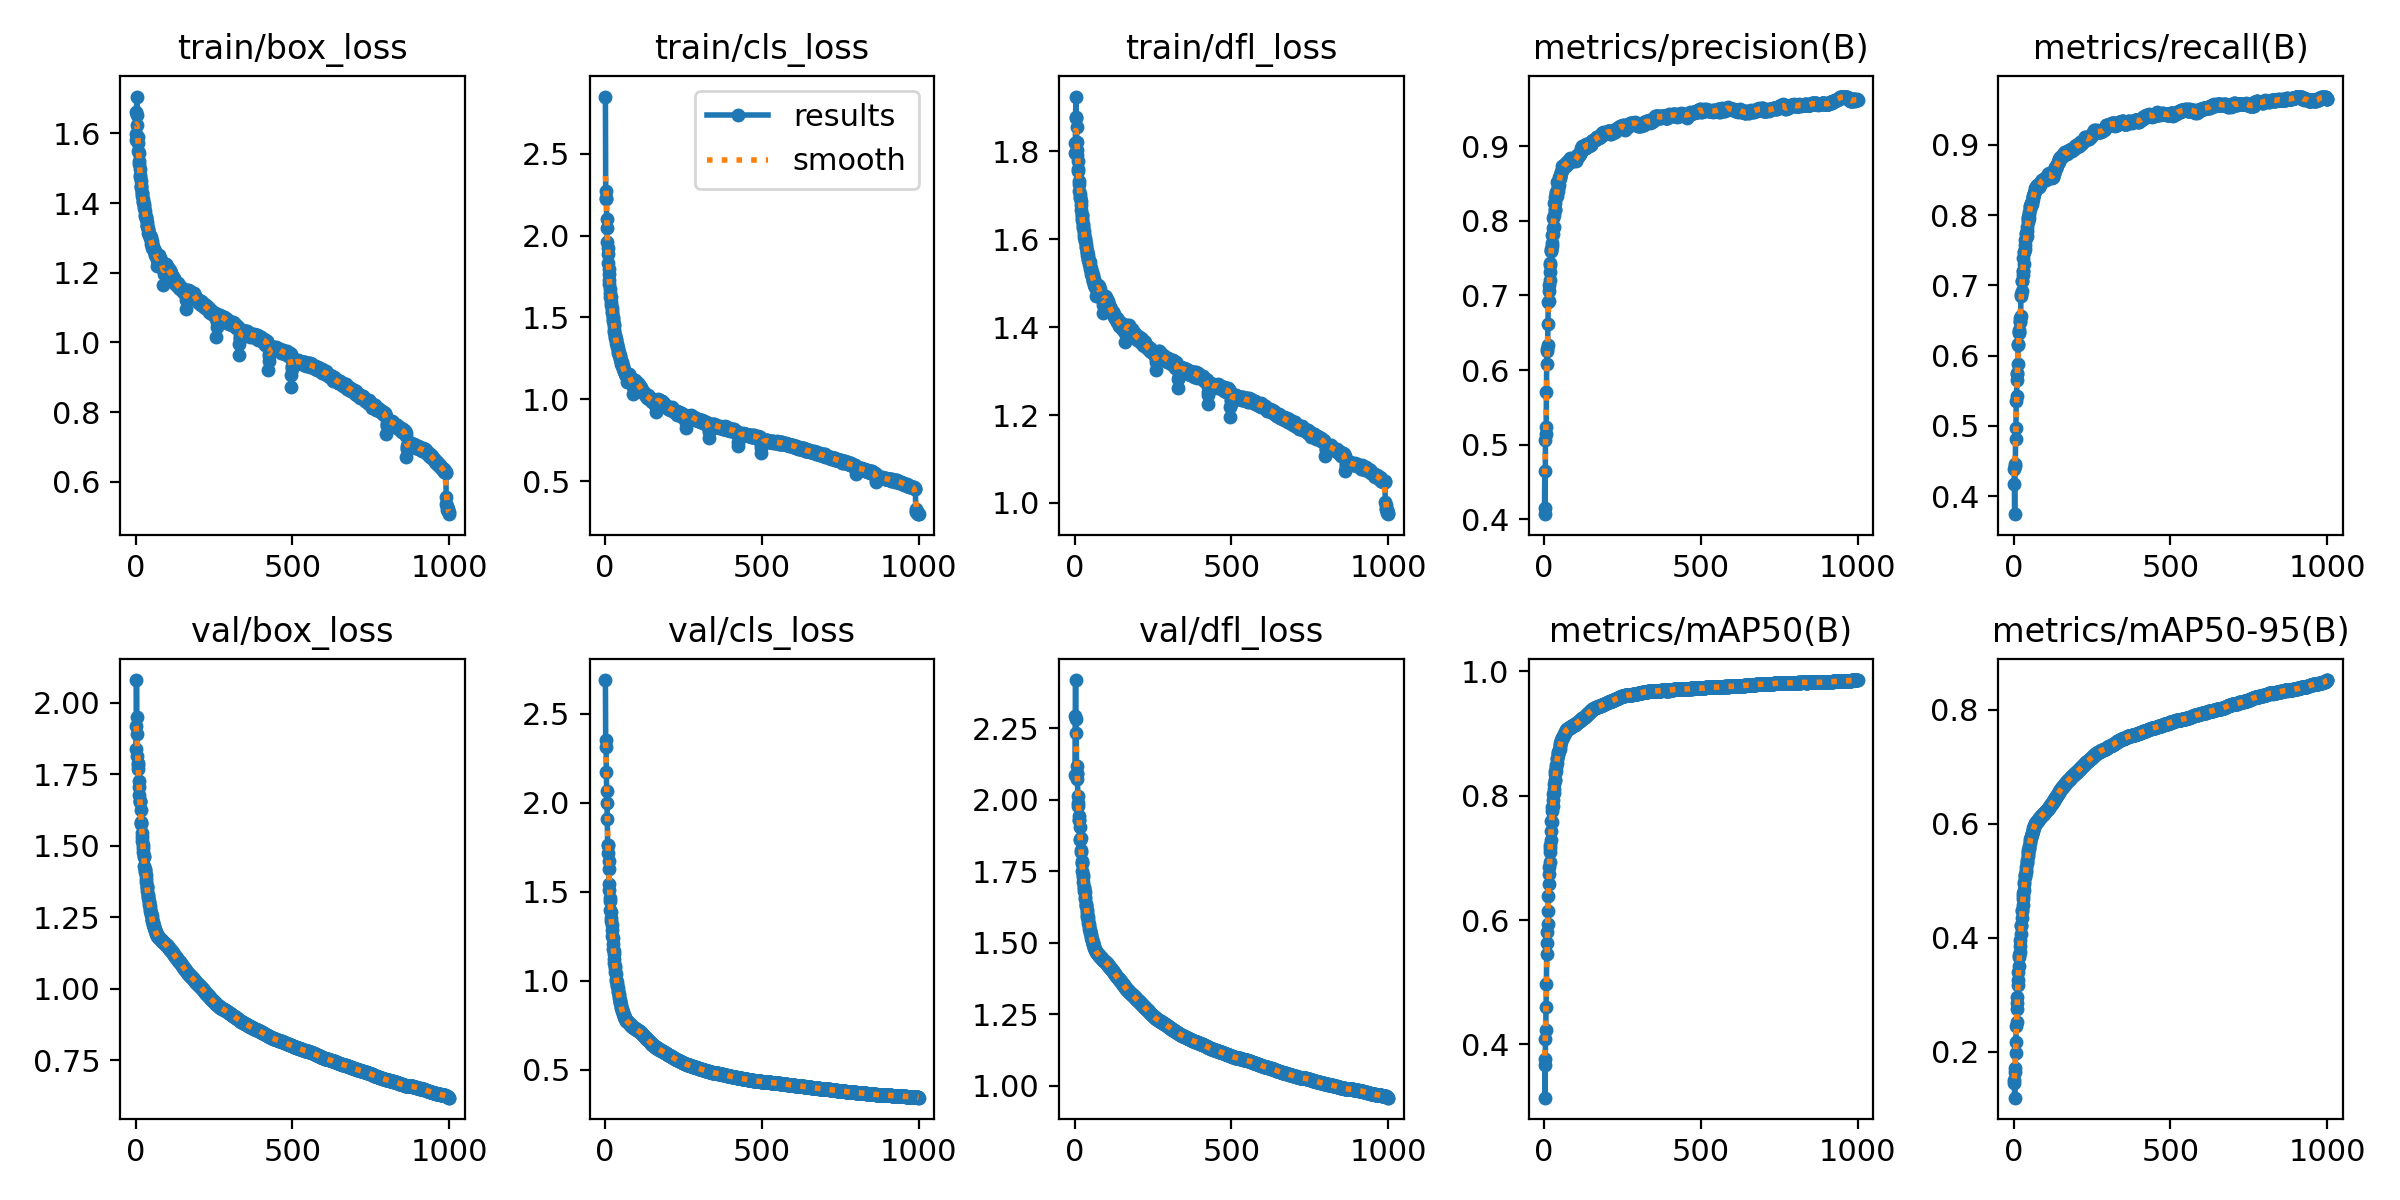

The data file committed next to this chart (first rows):
epoch, train/box_loss, train/cls_loss, train/dfl_loss, metrics/precision(B), metrics/recall(B), metrics/mAP50(B), metrics/mAP50-95(B), val/box_loss, val/cls_loss, val/dfl_loss, lr/pg0, lr/pg1, lr/pg2
1, 1.599, 2.851, 1.819, 0.4152, 0.4382, 0.3671, 0.1444, 1.841, 2.689, 2.085, 0.00333, 0.00333, 0.00333
2, 1.58, 2.271, 1.796, 0.465, 0.4176, 0.3763, 0.1495, 1.92, 2.314, 2.293, 0.006657, 0.006657, 0.006657
3, 1.662, 2.224, 1.875, 0.4068, 0.3743, 0.3144, 0.1191, 2.08, 2.351, 2.418, 0.009977, 0.009977, 0.009977
4, 1.706, 2.232, 1.924, 0.5063, 0.4429, 0.4086, 0.1638, 1.952, 2.172, 2.282, 0.00997, 0.00997, 0.00997
5, 1.652, 2.105, 1.877, 0.5238, 0.4451, 0.4235, 0.1717, 1.892, 2.067, 2.232, 0.00997, 0.00997, 0.00997
6, 1.624, 2.046, 1.855, 0.5139, 0.4807, 0.4594, 0.1968, 1.816, 2.001, 2.118, 0.00996, 0.00996, 0.00996
7, 1.591, 1.962, 1.82, 0.5701, 0.4976, 0.4975, 0.2165, 1.789, 1.908, 2.091, 0.00995, 0.00995, 0.00995
8, 1.573, 1.923, 1.803, 0.6088, 0.5349, 0.5456, 0.2458, 1.782, 1.762, 2.091, 0.009941, 0.009941, 0.009941
9, 1.55, 1.89, 1.791, 0.626, 0.5425, 0.5624, 0.2514, 1.77, 1.763, 2.071, 0.009931, 0.009931, 0.009931
10, 1.543, 1.836, 1.777, 0.6277, 0.5659, 0.5808, 0.2749, 1.729, 1.716, 2.014, 0.009921, 0.009921, 0.009921
11, 1.521, 1.796, 1.76, 0.6337, 0.5739, 0.5936, 0.286, 1.68, 1.67, 1.989, 0.009911, 0.009911, 0.009911
12, 1.514, 1.769, 1.754, 0.6615, 0.5758, 0.6141, 0.2962, 1.705, 1.625, 1.979, 0.009901, 0.009901, 0.009901
13, 1.498, 1.729, 1.732, 0.6907, 0.5876, 0.639, 0.3176, 1.656, 1.546, 1.943, 0.009891, 0.009891, 0.009891
14, 1.48, 1.708, 1.725, 0.6926, 0.6151, 0.6575, 0.3265, 1.653, 1.512, 1.928, 0.009881, 0.009881, 0.009881
15, 1.475, 1.677, 1.71, 0.7058, 0.6159, 0.6747, 0.3389, 1.658, 1.465, 1.927, 0.009871, 0.009871, 0.009871
16, 1.463, 1.652, 1.704, 0.7142, 0.6338, 0.6858, 0.3498, 1.625, 1.447, 1.903, 0.009861, 0.009861, 0.009861
17, 1.449, 1.628, 1.696, 0.7202, 0.6329, 0.6931, 0.3664, 1.578, 1.399, 1.862, 0.009851, 0.009851, 0.009851
18, 1.449, 1.626, 1.693, 0.7411, 0.6362, 0.7098, 0.3703, 1.582, 1.385, 1.859, 0.009842, 0.009842, 0.009842
19, 1.442, 1.593, 1.688, 0.7315, 0.6478, 0.7163, 0.3745, 1.583, 1.352, 1.865, 0.009832, 0.009832, 0.009832
20, 1.43, 1.578, 1.678, 0.7436, 0.6537, 0.7206, 0.386, 1.546, 1.336, 1.825, 0.009822, 0.009822, 0.009822
21, 1.428, 1.555, 1.665, 0.7592, 0.6498, 0.7288, 0.395, 1.532, 1.315, 1.815, 0.009812, 0.009812, 0.009812
22, 1.419, 1.54, 1.655, 0.7618, 0.6566, 0.7434, 0.4068, 1.518, 1.283, 1.786, 0.009802, 0.009802, 0.009802
23, 1.411, 1.527, 1.654, 0.7596, 0.6847, 0.7593, 0.4197, 1.504, 1.254, 1.779, 0.009792, 0.009792, 0.009792
24, 1.404, 1.504, 1.647, 0.766, 0.6874, 0.7579, 0.4226, 1.494, 1.243, 1.78, 0.009782, 0.009782, 0.009782
25, 1.402, 1.491, 1.642, 0.7701, 0.6916, 0.775, 0.4338, 1.479, 1.207, 1.751, 0.009772, 0.009772, 0.009772
26, 1.396, 1.479, 1.634, 0.7808, 0.7057, 0.781, 0.4462, 1.461, 1.176, 1.731, 0.009762, 0.009762, 0.009762
27, 1.391, 1.459, 1.629, 0.783, 0.7063, 0.7826, 0.4486, 1.464, 1.165, 1.737, 0.009753, 0.009753, 0.009753
28, 1.386, 1.449, 1.625, 0.791, 0.7201, 0.7924, 0.458, 1.431, 1.152, 1.711, 0.009743, 0.009743, 0.009743
29, 1.376, 1.425, 1.618, 0.8036, 0.7155, 0.8018, 0.4671, 1.42, 1.121, 1.695, 0.009733, 0.009733, 0.009733
30, 1.366, 1.41, 1.611, 0.8082, 0.721, 0.8043, 0.4725, 1.415, 1.098, 1.69, 0.009723, 0.009723, 0.009723
31, 1.363, 1.394, 1.604, 0.7921, 0.7388, 0.8111, 0.4792, 1.408, 1.085, 1.68, 0.009713, 0.009713, 0.009713
32, 1.36, 1.387, 1.601, 0.8241, 0.7307, 0.8188, 0.4839, 1.398, 1.071, 1.675, 0.009703, 0.009703, 0.009703
33, 1.355, 1.372, 1.596, 0.8154, 0.7477, 0.8246, 0.4934, 1.384, 1.048, 1.66, 0.009693, 0.009693, 0.009693
34, 1.359, 1.367, 1.599, 0.8141, 0.7476, 0.8247, 0.4972, 1.373, 1.036, 1.652, 0.009683, 0.009683, 0.009683
35, 1.345, 1.362, 1.59, 0.8241, 0.7582, 0.8348, 0.5062, 1.361, 1.011, 1.637, 0.009673, 0.009673, 0.009673
36, 1.337, 1.344, 1.582, 0.8317, 0.7639, 0.84, 0.5098, 1.356, 0.9993, 1.629, 0.009663, 0.009663, 0.009663
37, 1.335, 1.339, 1.582, 0.8392, 0.7518, 0.8389, 0.5109, 1.351, 0.9906, 1.632, 0.009654, 0.009654, 0.009654
38, 1.334, 1.331, 1.571, 0.8321, 0.7678, 0.8459, 0.515, 1.342, 0.9776, 1.616, 0.009644, 0.009644, 0.009644
39, 1.327, 1.32, 1.573, 0.8377, 0.774, 0.8486, 0.5194, 1.329, 0.9727, 1.606, 0.009634, 0.009634, 0.009634
40, 1.326, 1.314, 1.57, 0.8336, 0.7731, 0.8529, 0.5242, 1.326, 0.9599, 1.597, 0.009624, 0.009624, 0.009624
41, 1.315, 1.294, 1.563, 0.8399, 0.7775, 0.8583, 0.5312, 1.317, 0.9436, 1.591, 0.009614, 0.009614, 0.009614
42, 1.313, 1.284, 1.563, 0.8525, 0.7703, 0.8601, 0.533, 1.308, 0.9354, 1.588, 0.009604, 0.009604, 0.009604
43, 1.31, 1.279, 1.552, 0.8406, 0.7834, 0.8652, 0.5371, 1.304, 0.9237, 1.579, 0.009594, 0.009594, 0.009594
44, 1.309, 1.286, 1.556, 0.8464, 0.7905, 0.8681, 0.5437, 1.292, 0.914, 1.569, 0.009584, 0.009584, 0.009584
45, 1.307, 1.268, 1.553, 0.8438, 0.7956, 0.8707, 0.5464, 1.288, 0.9024, 1.565, 0.009574, 0.009574, 0.009574
46, 1.305, 1.262, 1.55, 0.8529, 0.7926, 0.8717, 0.5512, 1.279, 0.8932, 1.558, 0.009564, 0.009564, 0.009564
47, 1.299, 1.254, 1.544, 0.8487, 0.7971, 0.8728, 0.5535, 1.272, 0.8866, 1.549, 0.009555, 0.009555, 0.009555
48, 1.301, 1.265, 1.547, 0.8584, 0.7963, 0.8728, 0.5554, 1.266, 0.8827, 1.543, 0.009545, 0.009545, 0.009545
49, 1.294, 1.247, 1.539, 0.8578, 0.801, 0.875, 0.5571, 1.265, 0.8738, 1.541, 0.009535, 0.009535, 0.009535
50, 1.283, 1.228, 1.531, 0.8588, 0.805, 0.8791, 0.5616, 1.26, 0.865, 1.535, 0.009525, 0.009525, 0.009525
51, 1.29, 1.232, 1.535, 0.86, 0.8083, 0.8815, 0.5653, 1.254, 0.8547, 1.529, 0.009515, 0.009515, 0.009515
52, 1.282, 1.215, 1.521, 0.8601, 0.8128, 0.8842, 0.5695, 1.246, 0.8454, 1.523, 0.009505, 0.009505, 0.009505
53, 1.282, 1.229, 1.528, 0.8643, 0.813, 0.8869, 0.5735, 1.242, 0.8388, 1.518, 0.009495, 0.009495, 0.009495
54, 1.27, 1.216, 1.516, 0.8657, 0.8124, 0.8884, 0.5756, 1.238, 0.8344, 1.514, 0.009485, 0.009485, 0.009485
55, 1.273, 1.204, 1.525, 0.8655, 0.8168, 0.8901, 0.5775, 1.233, 0.8284, 1.509, 0.009475, 0.009475, 0.009475
56, 1.274, 1.2, 1.516, 0.8682, 0.8163, 0.8918, 0.5787, 1.23, 0.822, 1.506, 0.009465, 0.009465, 0.009465
57, 1.271, 1.202, 1.518, 0.8688, 0.8161, 0.892, 0.5815, 1.225, 0.8177, 1.502, 0.009456, 0.009456, 0.009456
58, 1.268, 1.185, 1.508, 0.873, 0.8188, 0.893, 0.5826, 1.22, 0.8118, 1.498, 0.009446, 0.009446, 0.009446
59, 1.264, 1.175, 1.505, 0.8726, 0.8195, 0.8934, 0.5835, 1.215, 0.8077, 1.494, 0.009436, 0.009436, 0.009436
60, 1.261, 1.174, 1.504, 0.8706, 0.8231, 0.8948, 0.5867, 1.212, 0.8033, 1.491, 0.009426, 0.009426, 0.009426
... 940 more rows
